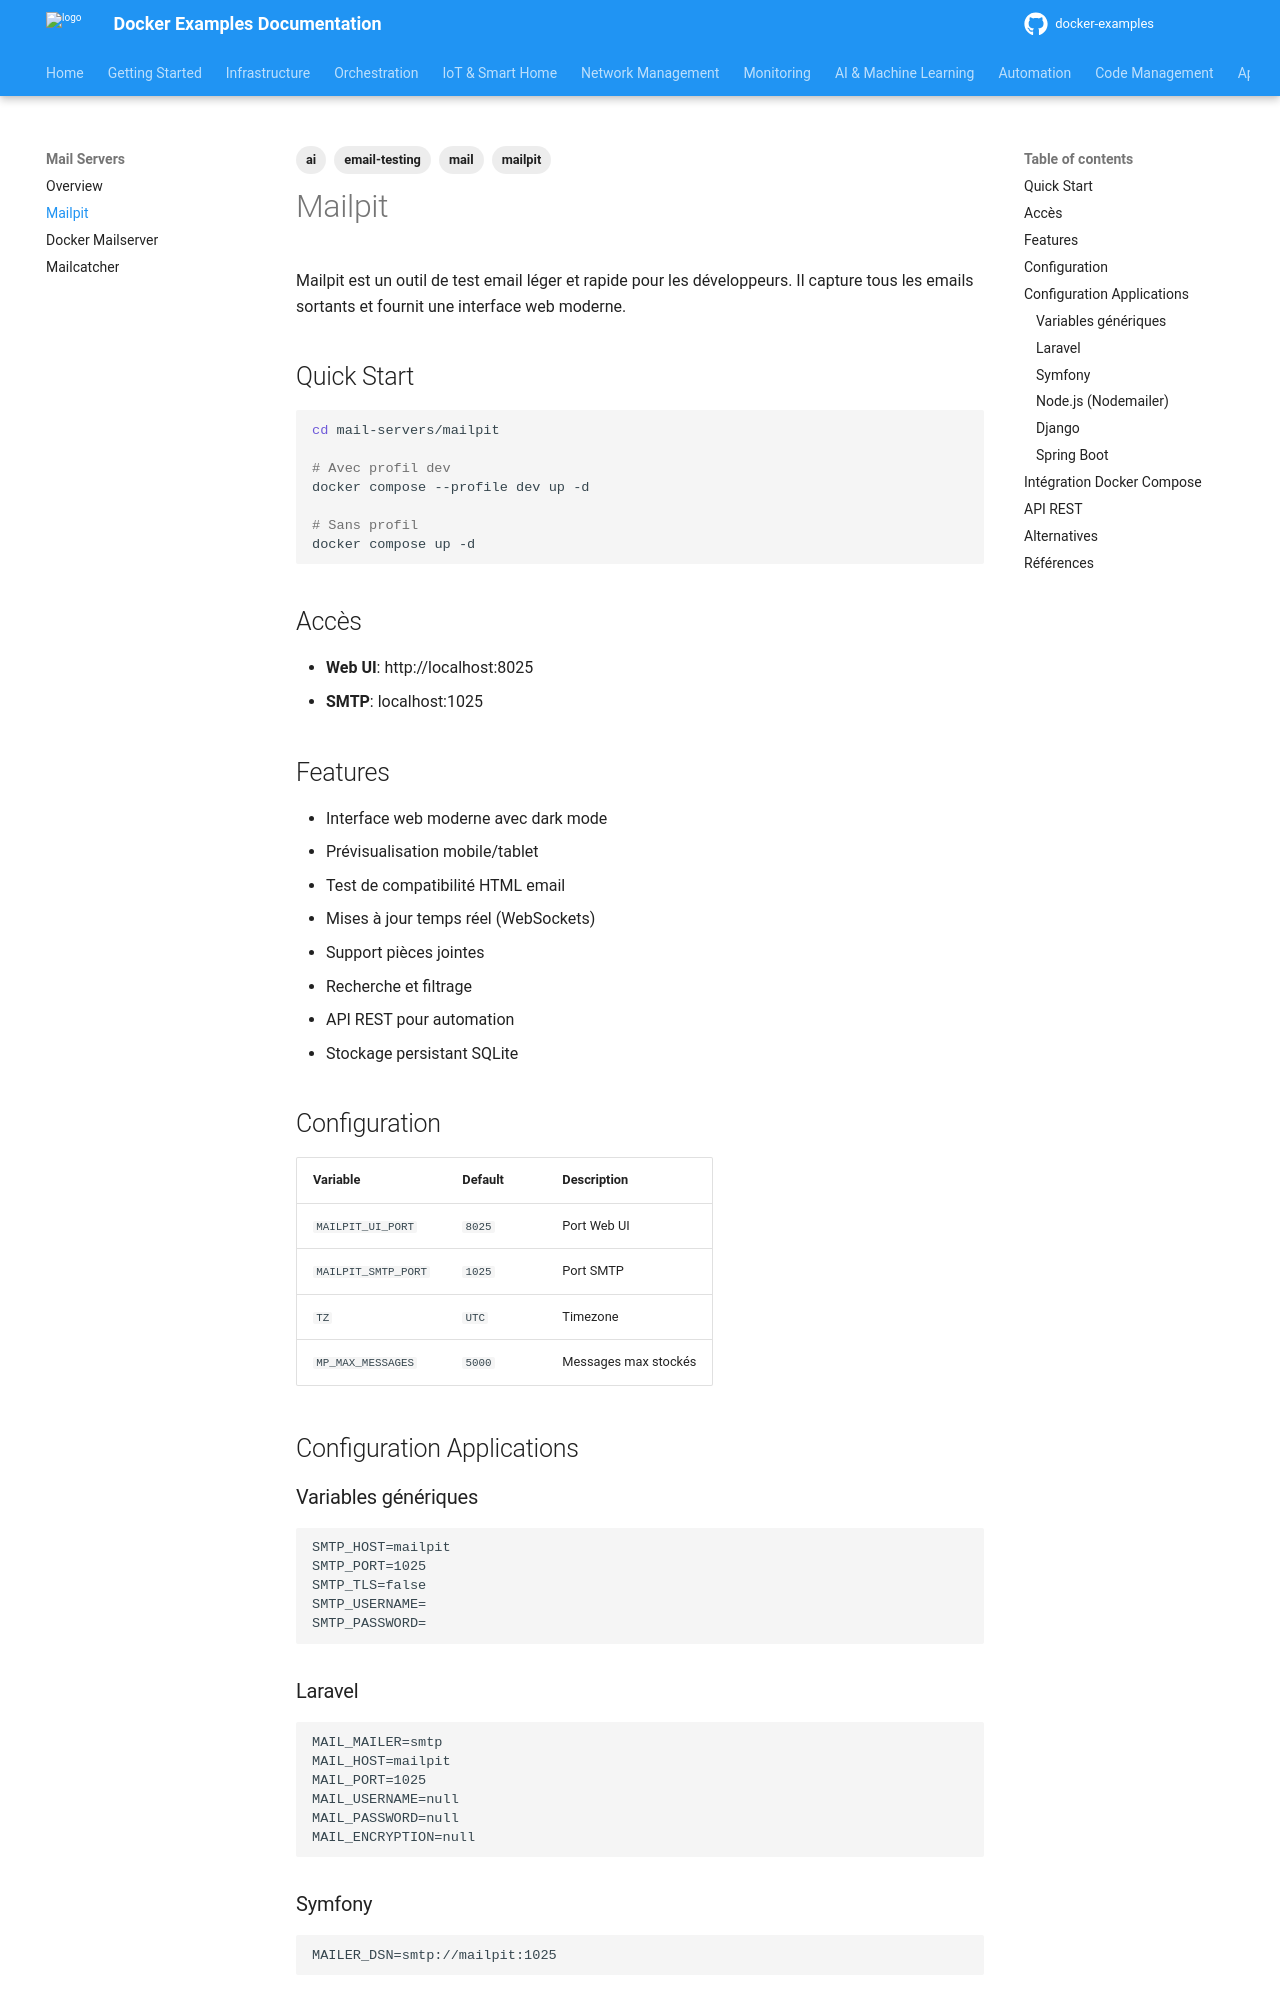

repository: nkaurelien/docker-examples · page: services/mail/mailpit/index.html · generator: mkdocs

---
tags: ai, email-testing, mail, mailpit
---

# Mailpit

Mailpit est un outil de test email léger et rapide pour les développeurs. Il capture tous les emails sortants et fournit une interface web moderne.

## Quick Start

```bash
cd mail-servers/mailpit

# Avec profil dev
docker compose --profile dev up -d

# Sans profil
docker compose up -d
```

## Accès

- **Web UI**: http://localhost:8025
- **SMTP**: localhost:1025

## Features

- Interface web moderne avec dark mode
- Prévisualisation mobile/tablet
- Test de compatibilité HTML email
- Mises à jour temps réel (WebSockets)
- Support pièces jointes
- Recherche et filtrage
- API REST pour automation
- Stockage persistant SQLite

## Configuration

| Variable | Default | Description |
|----------|---------|-------------|
| `MAILPIT_UI_PORT` | `8025` | Port Web UI |
| `MAILPIT_SMTP_PORT` | `1025` | Port SMTP |
| `TZ` | `UTC` | Timezone |
| `MP_MAX_MESSAGES` | `5000` | Messages max stockés |

## Configuration Applications

### Variables génériques

```env
SMTP_HOST=mailpit
SMTP_PORT=1025
SMTP_TLS=false
SMTP_USERNAME=
SMTP_PASSWORD=
```

### Laravel

```env
MAIL_MAILER=smtp
MAIL_HOST=mailpit
MAIL_PORT=1025
MAIL_USERNAME=null
MAIL_PASSWORD=null
MAIL_ENCRYPTION=null
```

### Symfony

```env
MAILER_DSN=smtp://mailpit:1025
```
